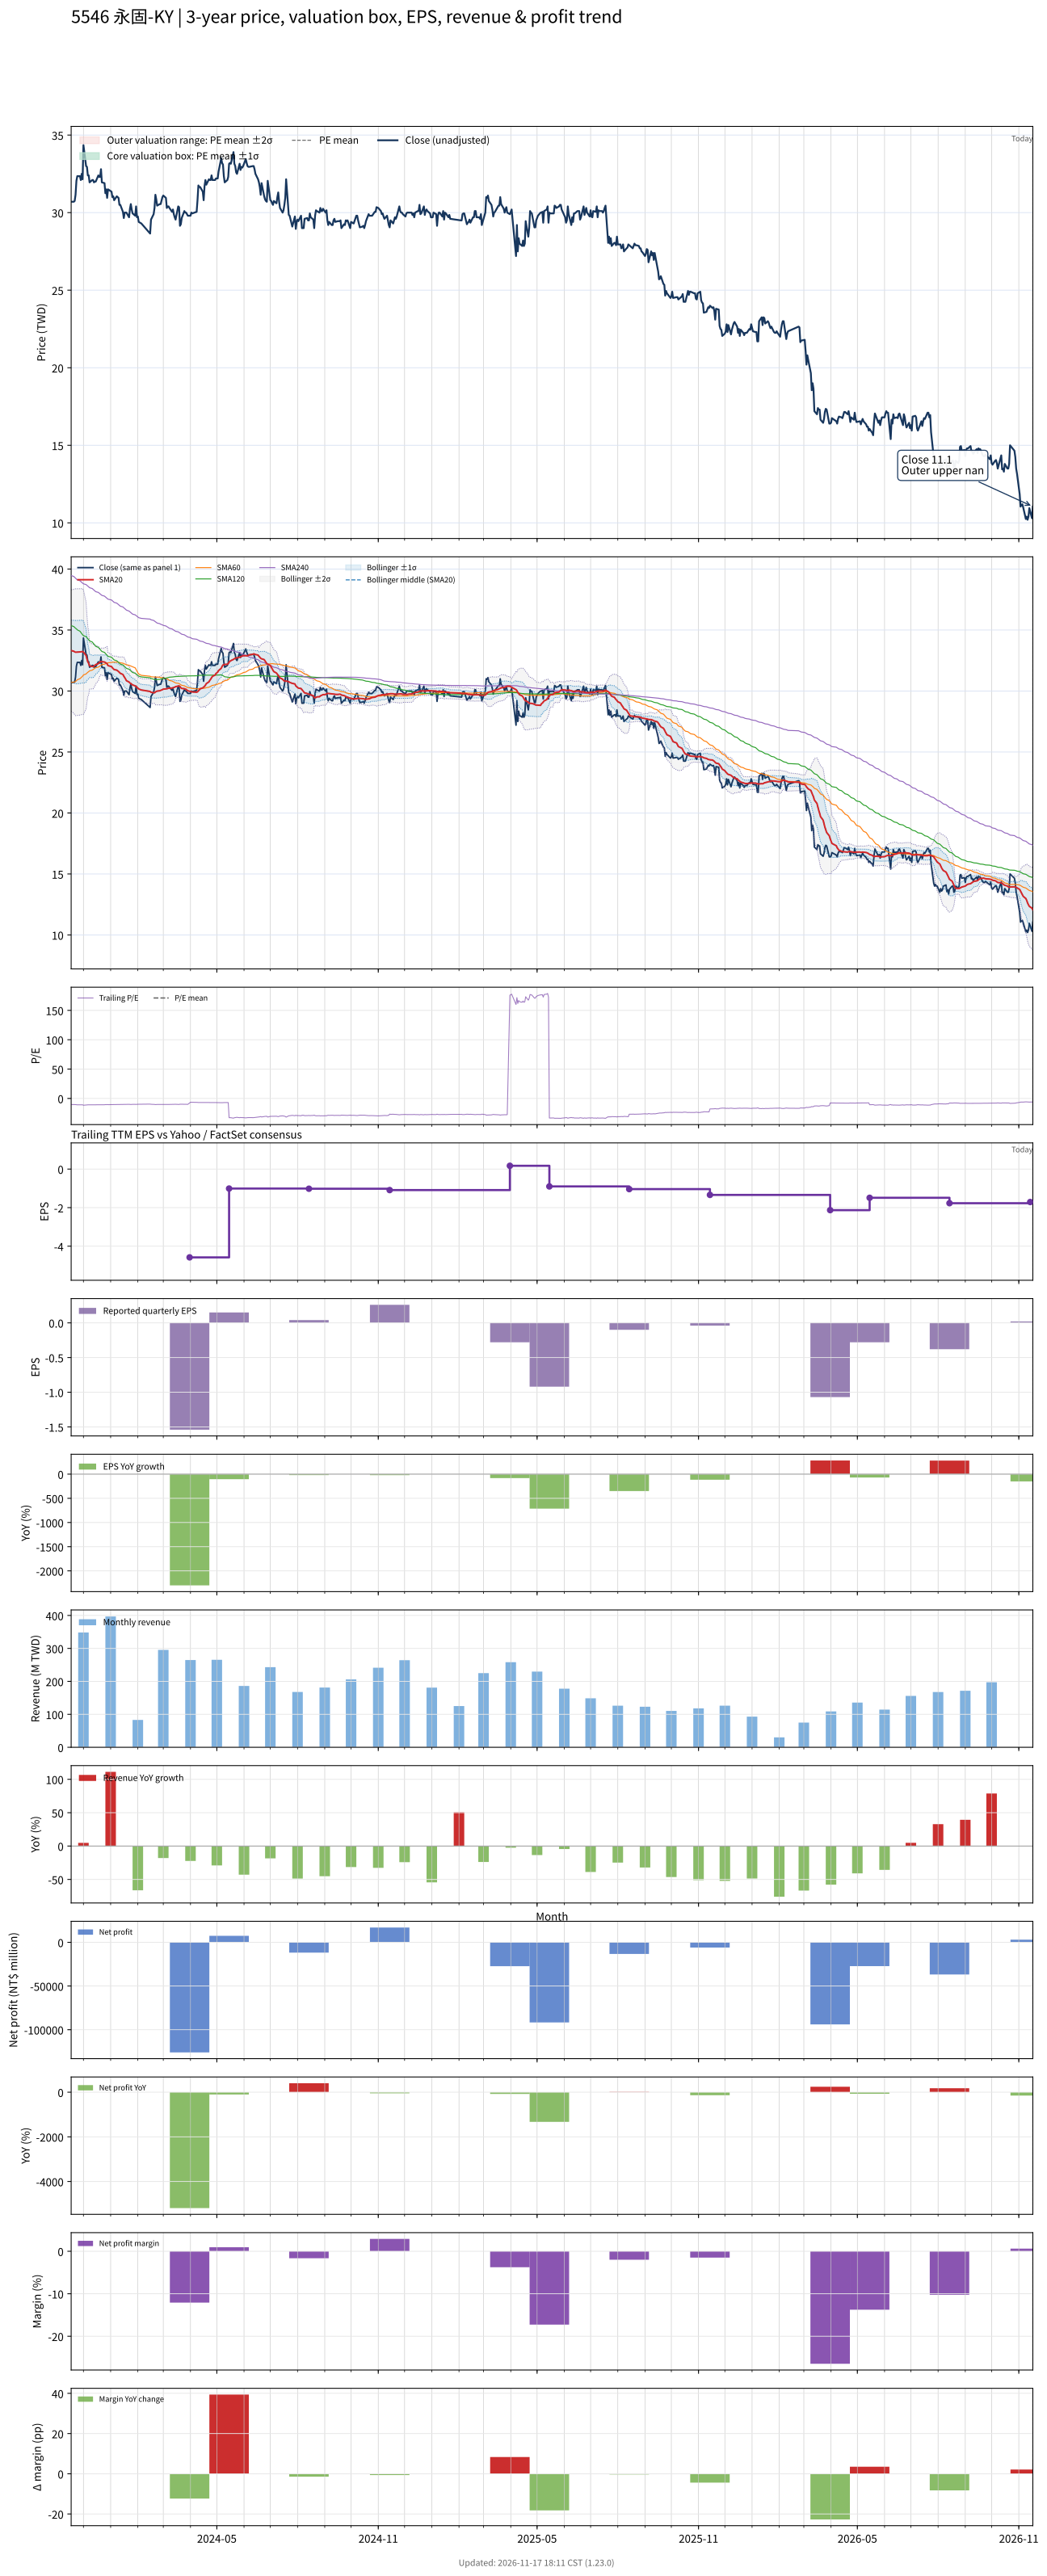

Data behind this chart, as committed beside it:
# chart-version: skill-stock-dynamic-val…
date, close, available_date, period_end, eps, ttm_eps, pe, pe_mean, pe_std, price_m2, price_m1, price_mean, price_p1, price_p2, forward_eps, forward_pe, forward_pe_mean, forward_pe_std, forward_price_m2, forward_price_m1, forward_price_mean, forward_price_p1, forward_price_p2, sma20
2023-11-17, 30.7, 2023-11-14, 2023-09-30, 0.33, -2.97, -10.34, , , , , , , , , , , , , , , , , 33.32
2023-11-20, 30.7, 2023-11-14, 2023-09-30, 0.33, -2.97, -10.34, , , , , , , , , , , , , , , , , 33.26
2023-11-21, 30.75, 2023-11-14, 2023-09-30, 0.33, -2.97, -10.35, , , , , , , , , , , , , , , , , 33.22
2023-11-22, 31.15, 2023-11-14, 2023-09-30, 0.33, -2.97, -10.49, , , , , , , , , , , , , , , , , 33.18
2023-11-23, 32.05, 2023-11-14, 2023-09-30, 0.33, -2.97, -10.79, , , , , , , , , , , , , , , , , 33.19
2023-11-24, 32.35, 2023-11-14, 2023-09-30, 0.33, -2.97, -10.89, , , , , , , , , , , , , , , , , 33.19
2023-11-27, 32.35, 2023-11-14, 2023-09-30, 0.33, -2.97, -10.89, , , , , , , , , , , , , , , , , 33.2
2023-11-28, 32.1, 2023-11-14, 2023-09-30, 0.33, -2.97, -10.81, , , , , , , , , , , , , , , , , 33.21
2023-11-29, 32.5, 2023-11-14, 2023-09-30, 0.33, -2.97, -10.94, , , , , , , , , , , , , , , , , 33.23
2023-11-30, 32.15, 2023-11-14, 2023-09-30, 0.33, -2.97, -10.82, , , , , , , , , , , , , , , , , 33.23
2023-12-01, 34.35, 2023-11-14, 2023-09-30, 0.33, -2.97, -11.57, , , , , , , , , , , , , , , , , 33.19
2023-12-04, 33, 2023-11-14, 2023-09-30, 0.33, -2.97, -11.11, , , , , , , , , , , , , , , , , 32.91
2023-12-05, 32.95, 2023-11-14, 2023-09-30, 0.33, -2.97, -11.09, , , , , , , , , , , , , , , , , 32.63
2023-12-06, 32.4, 2023-11-14, 2023-09-30, 0.33, -2.97, -10.91, , , , , , , , , , , , , , , , , 32.4
2023-12-07, 32.4, 2023-11-14, 2023-09-30, 0.33, -2.97, -10.91, , , , , , , , , , , , , , , , , 32.26
2023-12-08, 31.95, 2023-11-14, 2023-09-30, 0.33, -2.97, -10.76, , , , , , , , , , , , , , , , , 32.06
2023-12-11, 32.1, 2023-11-14, 2023-09-30, 0.33, -2.97, -10.81, , , , , , , , , , , , , , , , , 32.01
2023-12-12, 32.1, 2023-11-14, 2023-09-30, 0.33, -2.97, -10.81, , , , , , , , , , , , , , , , , 32
2023-12-13, 31.95, 2023-11-14, 2023-09-30, 0.33, -2.97, -10.76, , , , , , , , , , , , , , , , , 32.05
2023-12-14, 32, 2023-11-14, 2023-09-30, 0.33, -2.97, -10.77, , , , , , , , , , , , , , , , , 32.1
2023-12-15, 32, 2023-11-14, 2023-09-30, 0.33, -2.97, -10.77, , , , , , , , , , , , , , , , , 32.16
2023-12-18, 32.4, 2023-11-14, 2023-09-30, 0.33, -2.97, -10.91, , , , , , , , , , , , , , , , , 32.25
2023-12-19, 32.3, 2023-11-14, 2023-09-30, 0.33, -2.97, -10.88, , , , , , , , , , , , , , , , , 32.33
2023-12-20, 32.3, 2023-11-14, 2023-09-30, 0.33, -2.97, -10.88, , , , , , , , , , , , , , , , , 32.38
2023-12-21, 32.8, 2023-11-14, 2023-09-30, 0.33, -2.97, -11.04, , , , , , , , , , , , , , , , , 32.42
2023-12-22, 31.95, 2023-11-14, 2023-09-30, 0.33, -2.97, -10.76, , , , , , , , , , , , , , , , , 32.4
2023-12-25, 31.9, 2023-11-14, 2023-09-30, 0.33, -2.97, -10.74, , , , , , , , , , , , , , , , , 32.38
2023-12-26, 31.25, 2023-11-14, 2023-09-30, 0.33, -2.97, -10.52, , , , , , , , , , , , , , , , , 32.34
2023-12-27, 31.5, 2023-11-14, 2023-09-30, 0.33, -2.97, -10.61, , , , , , , , , , , , , , , , , 32.29
2023-12-28, 30.95, 2023-11-14, 2023-09-30, 0.33, -2.97, -10.42, , , , , , , , , , , , , , , , , 32.23
2023-12-29, 31.5, 2023-11-14, 2023-09-30, 0.33, -2.97, -10.61, , , , , , , , , , , , , , , , , 32.09
2024-01-02, 31.35, 2023-11-14, 2023-09-30, 0.33, -2.97, -10.56, , , , , , , , , , , , , , , , , 32
2024-01-03, 31, 2023-11-14, 2023-09-30, 0.33, -2.97, -10.44, , , , , , , , , , , , , , , , , 31.91
2024-01-04, 31.05, 2023-11-14, 2023-09-30, 0.33, -2.97, -10.45, , , , , , , , , , , , , , , , , 31.84
2024-01-05, 30.8, 2023-11-14, 2023-09-30, 0.33, -2.97, -10.37, , , , , , , , , , , , , , , , , 31.76
2024-01-08, 31.05, 2023-11-14, 2023-09-30, 0.33, -2.97, -10.45, , , , , , , , , , , , , , , , , 31.71
2024-01-09, 31, 2023-11-14, 2023-09-30, 0.33, -2.97, -10.44, , , , , , , , , , , , , , , , , 31.66
2024-01-10, 30.95, 2023-11-14, 2023-09-30, 0.33, -2.97, -10.42, , , , , , , , , , , , , , , , , 31.6
2024-01-11, 30.5, 2023-11-14, 2023-09-30, 0.33, -2.97, -10.27, , , , , , , , , , , , , , , , , 31.53
2024-01-12, 30.5, 2023-11-14, 2023-09-30, 0.33, -2.97, -10.27, , , , , , , , , , , , , , , , , 31.45
2024-01-15, 30.05, 2023-11-14, 2023-09-30, 0.33, -2.97, -10.12, , , , , , , , , , , , , , , , , 31.36
2024-01-16, 29.65, 2023-11-14, 2023-09-30, 0.33, -2.97, -9.983, , , , , , , , , , , , , , , , , 31.22
2024-01-17, 30, 2023-11-14, 2023-09-30, 0.33, -2.97, -10.1, , , , , , , , , , , , , , , , , 31.1
2024-01-18, 30, 2023-11-14, 2023-09-30, 0.33, -2.97, -10.1, , , , , , , , , , , , , , , , , 30.99
2024-01-19, 30, 2023-11-14, 2023-09-30, 0.33, -2.97, -10.1, , , , , , , , , , , , , , , , , 30.85
2024-01-22, 29.7, 2023-11-14, 2023-09-30, 0.33, -2.97, -10, , , , , , , , , , , , , , , , , 30.73
2024-01-23, 30.25, 2023-11-14, 2023-09-30, 0.33, -2.97, -10.19, , , , , , , , , , , , , , , , , 30.65
2024-01-24, 30.55, 2023-11-14, 2023-09-30, 0.33, -2.97, -10.29, , , , , , , , , , , , , , , , , 30.62
2024-01-25, 30.2, 2023-11-14, 2023-09-30, 0.33, -2.97, -10.17, , , , , , , , , , , , , , , , , 30.55
2024-01-26, 29.95, 2023-11-14, 2023-09-30, 0.33, -2.97, -10.08, , , , , , , , , , , , , , , , , 30.5
2024-01-29, 29.8, 2023-11-14, 2023-09-30, 0.33, -2.97, -10.03, , , , , , , , , , , , , , , , , 30.42
2024-01-30, 30.4, 2023-11-14, 2023-09-30, 0.33, -2.97, -10.24, , , , , , , , , , , , , , , , , 30.37
2024-01-31, 29.7, 2023-11-14, 2023-09-30, 0.33, -2.97, -10, , , , , , , , , , , , , , , , , 30.3
2024-02-01, 29.75, 2023-11-14, 2023-09-30, 0.33, -2.97, -10.02, , , , , , , , , , , , , , , , , 30.24
2024-02-02, 29.4, 2023-11-14, 2023-09-30, 0.33, -2.97, -9.899, , , , , , , , , , , , , , , , , 30.17
2024-02-05, 29.3, 2023-11-14, 2023-09-30, 0.33, -2.97, -9.865, , , , , , , , , , , , , , , , , 30.08
2024-02-15, 28.65, 2023-11-14, 2023-09-30, 0.33, -2.97, -9.646, , , , , , , , , , , , , , , , , 29.96
2024-02-16, 29.55, 2023-11-14, 2023-09-30, 0.33, -2.97, -9.949, , , , , , , , , , , , , , , , , 29.89
2024-02-19, 29.9, 2023-11-14, 2023-09-30, 0.33, -2.97, -10.07, , , , , , , , , , , , , , , , , 29.86
... 667 more rows
